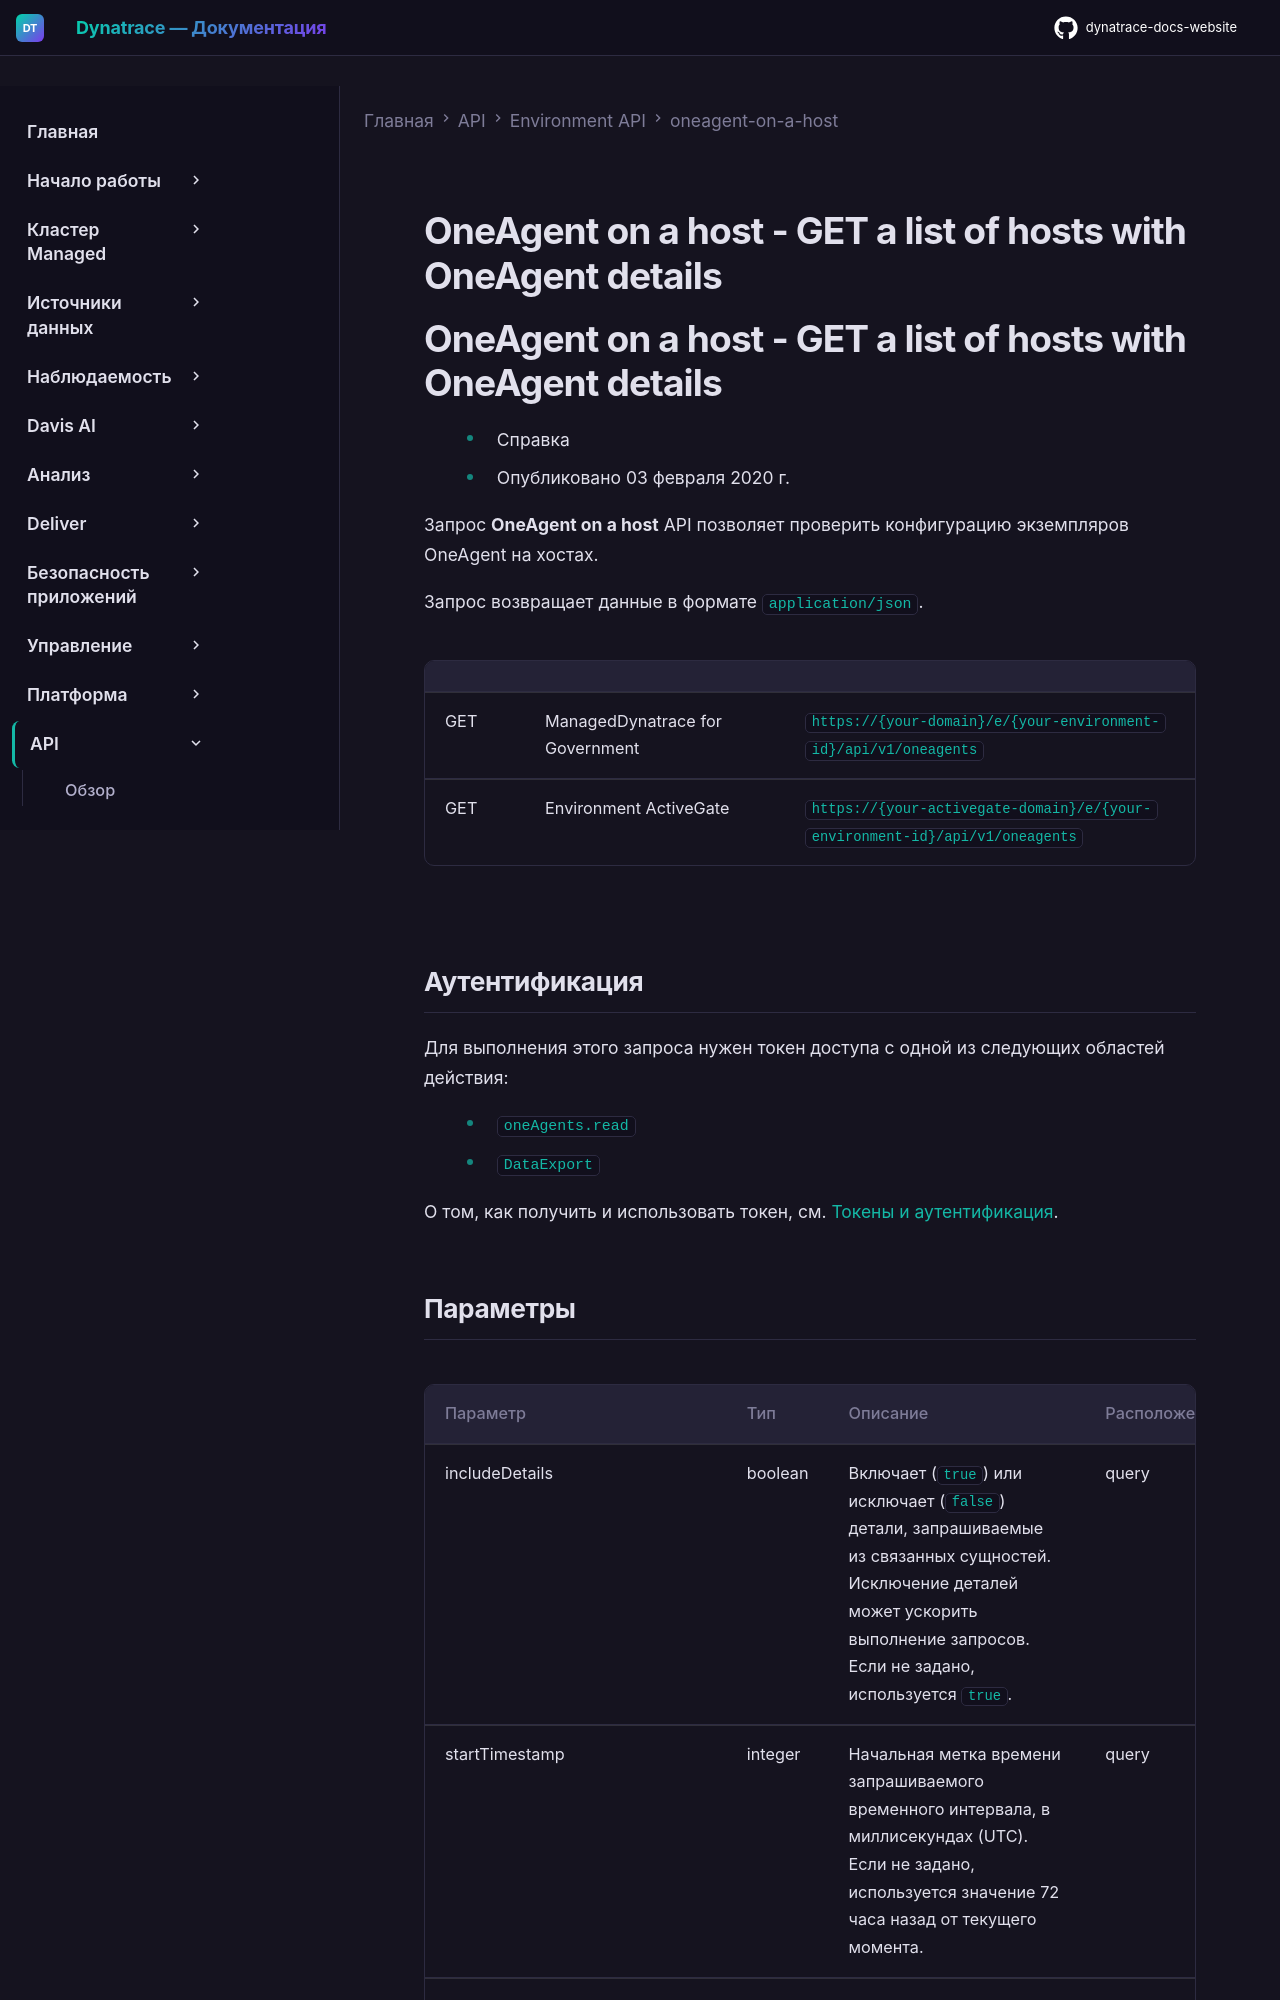

repository: Yerkebulan-Ardabayev/dynatrace-docs-website · page: managed-ru/dynatrace-api/environment-api/oneagent-on-a-host/get-all-hosts-with-oneagents/index.html · generator: mkdocs

---
title: OneAgent on a host - GET a list of hosts with OneAgent details
source: https://docs.dynatrace.com/managed/dynatrace-api/environment-api/oneagent-on-a-host/get-all-hosts-with-oneagents
---

# OneAgent on a host - GET a list of hosts with OneAgent details

# OneAgent on a host - GET a list of hosts with OneAgent details

* Справка
* Опубликовано 03 февраля 2020 г.

Запрос **OneAgent on a host** API позволяет проверить конфигурацию экземпляров OneAgent на хостах.

Запрос возвращает данные в формате `application/json`.

|  |  |  |
| --- | --- | --- |
| GET | ManagedDynatrace for Government | `https://{your-domain}/e/{your-environment-id}/api/v1/oneagents` |
| GET | Environment ActiveGate | `https://{your-activegate-domain}/e/{your-environment-id}/api/v1/oneagents` |

## Аутентификация

Для выполнения этого запроса нужен токен доступа с одной из следующих областей действия:

* `oneAgents.read`
* `DataExport`

О том, как получить и использовать токен, см. [Токены и аутентификация](/managed/discover-dynatrace/references/dynatrace-api/basics/dynatrace-api-authentication).
